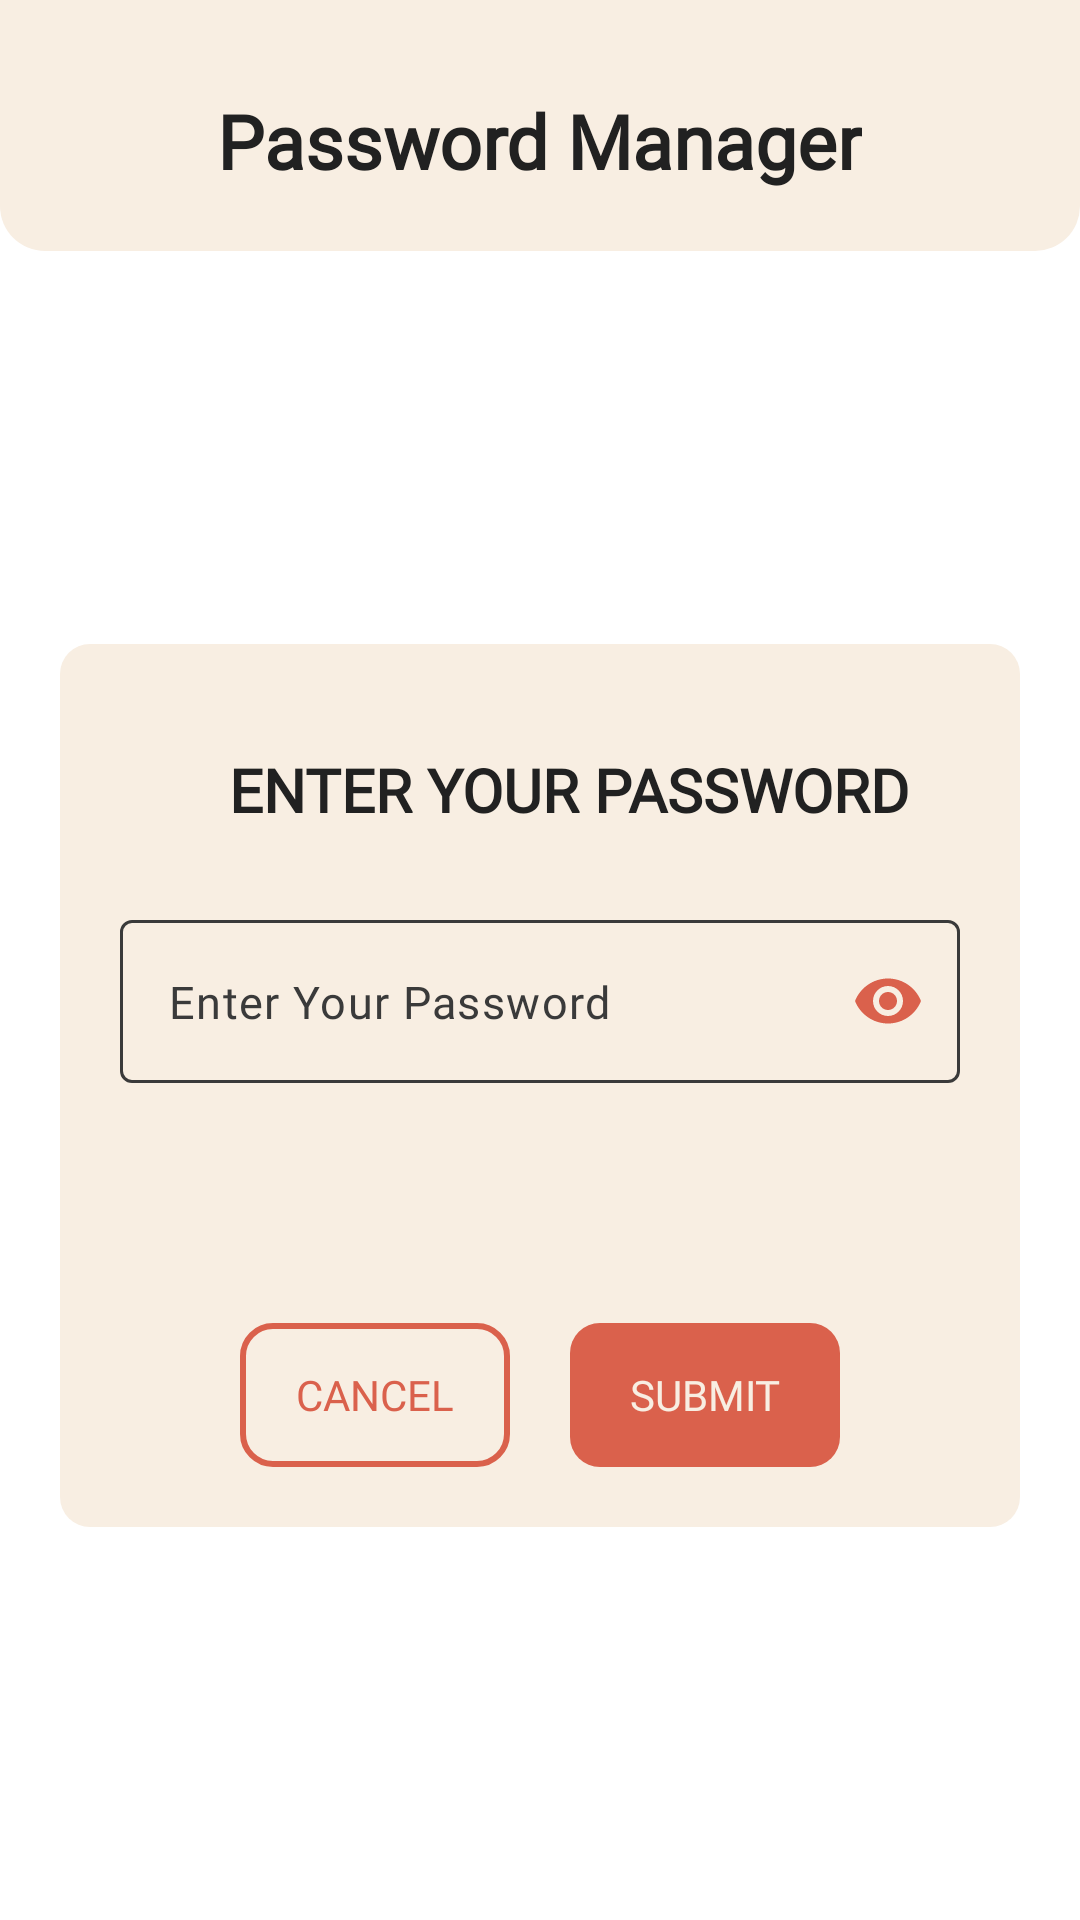

Produce the Android XML layout that renders to this screen, including the resource entries it uses.
<!-- AndroidManifest.xml: application theme Theme.PasswordManager -->
<!-- res/layout/fragment_app_password.xml -->
<?xml version="1.0" encoding="utf-8"?>
<androidx.constraintlayout.widget.ConstraintLayout xmlns:android="http://schemas.android.com/apk/res/android"
    xmlns:app="http://schemas.android.com/apk/res-auto"
    xmlns:tools="http://schemas.android.com/tools"
    android:layout_width="match_parent"
    android:layout_height="match_parent"
    android:background="?attr/myWindowBackground"
    tools:context=".fragments.AppPasswordFragment">


    <LinearLayout
        android:id="@+id/ll_top"
        android:layout_width="match_parent"
        android:layout_height="wrap_content"
        android:background="@drawable/title_bar_backgroud"
        android:gravity="center"
        android:orientation="vertical"

        app:layout_constraintEnd_toEndOf="parent"
        app:layout_constraintStart_toStartOf="parent"
        app:layout_constraintTop_toTopOf="parent">



        <TextView
            android:layout_width="wrap_content"
            android:layout_height="wrap_content"
            android:layout_marginTop="30dp"
            android:layout_marginBottom="20dp"
            android:fontFamily="@font/roboto_bold"
            android:text="@string/app_name"
            android:textSize="25sp"

            android:textColor="?attr/myPrimaryTextColor"
            android:textStyle="bold" />


    </LinearLayout>




    <androidx.constraintlayout.widget.ConstraintLayout
        android:layout_width="match_parent"
        android:layout_height="wrap_content"
        app:layout_constraintEnd_toEndOf="parent"
        app:layout_constraintStart_toStartOf="parent"
        app:layout_constraintBottom_toBottomOf="parent"
        android:layout_marginHorizontal="20dp"
        android:background="@drawable/popup_background_all_corner"
        app:layout_constraintTop_toBottomOf="@id/ll_top">


        <LinearLayout
            android:id="@+id/ll_et"
            android:layout_width="match_parent"
            android:layout_height="wrap_content"
            android:layout_marginTop="35dp"
            android:gravity="center"
            android:orientation="vertical"
            app:layout_constraintTop_toTopOf="parent"
            app:layout_constraintStart_toStartOf="parent"
            app:layout_constraintEnd_toEndOf="parent"
            >

            <TextView
                android:id="@+id/tv_heading"
                android:layout_width="wrap_content"
                android:layout_height="wrap_content"
                android:layout_marginLeft="10dp"
                android:layout_marginBottom="20dp"
                android:text="@string/enter_your_password"
                android:textAllCaps="true"
                android:fontFamily="@font/roboto_bold"
                android:textColor="?attr/myPrimaryTextColor"
                android:textSize="20sp"
                android:textStyle="bold" />

            <TextView

                android:visibility="gone"
                android:id="@+id/tv_desc"
                android:layout_width="wrap_content"
                android:layout_height="wrap_content"
                android:layout_marginLeft="10dp"
                android:layout_marginBottom="10dp"
                android:text=""
                android:textAllCaps="true"
                android:textColor="?attr/mySecondaryTextColor"
                android:textSize="10sp"
                />

            <LinearLayout
                android:layout_width="match_parent"
                android:layout_height="wrap_content"
                android:orientation="horizontal">

                <com.google.android.material.textfield.TextInputLayout
                    android:paddingHorizontal="10dp"
                    android:layout_width="0dp"
                    android:layout_height="wrap_content"
                    android:layout_margin="10dp"
                    android:layout_marginTop="20dp"
                    android:layout_weight="3"
                    android:textColorHint="?attr/mySecondaryTextColor"
                    app:boxStrokeColor="@color/edit_text_background"
                    app:cursorColor="?attr/my_icon_front_color"
                    app:hintEnabled="false"
                    app:hintTextColor="@color/white"
                    app:startIconTint="@color/white"
                    app:passwordToggleTint="?attr/my_icon_front_color"
                    app:passwordToggleEnabled="true"
                    app:endIconTint="?attr/my_icon_front_color"
                    app:passwordToggleContentDescription="@string/delete"

                    >

                    <androidx.appcompat.widget.AppCompatEditText
                        android:id="@+id/et_password"
                        android:inputType="textPassword"
                        android:layout_width="match_parent"
                        android:layout_height="wrap_content"
                        android:hint="@string/enter_your_password"
                        android:imeOptions="actionSearch"
                        android:lines="1"
                        android:fontFamily="@font/roboto_regular"
                        android:text=""
                        android:textColor="?attr/myPrimaryTextColor"
                        android:textColorHint="?attr/mySecondaryTextColor"
                        android:textSize="15sp" />


                </com.google.android.material.textfield.TextInputLayout>


            </LinearLayout>


        </LinearLayout>


        <LinearLayout
            app:layout_constraintTop_toBottomOf="@id/ll_et"
            android:layout_marginTop="50dp"
            android:layout_width="match_parent"
            android:layout_height="wrap_content"
            android:orientation="horizontal"
            android:layout_marginRight="40dp"
            android:layout_marginLeft="40dp"
            android:padding="10dp">


            <androidx.appcompat.widget.AppCompatButton
                android:id="@+id/cancel_button"
                android:layout_width="0dp"
                android:layout_height="wrap_content"
                android:layout_margin="10dp"
                android:layout_weight="1"
                android:fontFamily="@font/roboto_medium"
                android:background="@drawable/ripple_effect_btn_red"
                android:text="@string/cancel"
                android:textColor="?attr/my_icon_front_color" />

            <androidx.appcompat.widget.AppCompatButton
                android:id="@+id/save_btn"
                android:layout_width="0dp"
                android:layout_height="wrap_content"
                android:layout_margin="10dp"
                android:layout_weight="1"
                android:background="@drawable/positive_btn"
                android:text="@string/submit"
                android:fontFamily="@font/roboto_medium"
                android:textColor="?attr/myTabBackgroundColor" />


        </LinearLayout>
    </androidx.constraintlayout.widget.ConstraintLayout>










</androidx.constraintlayout.widget.ConstraintLayout>
<!-- resources referenced by this layout -->
<resources>
  <color name="white">#FFFFFFFF</color>
  <!-- drawable popup_background_all_corner (drawable) -->
  <?xml version="1.0" encoding="utf-8"?>
  <ripple xmlns:android="http://schemas.android.com/apk/res/android"
  
      android:color="?attr/my_ripple_color">
  
      <item>
          <shape android:shape="rectangle">
              <solid android:color="@android:color/transparent" />
          </shape>
      </item>
      <item>
          <shape android:shape="rectangle">
              <solid android:color="?attr/myTabBackgroundColor" />
              <corners android:radius="10dp" />
  
          </shape>
      </item>
  
  </ripple>
  <!-- drawable positive_btn (drawable) -->
  <?xml version="1.0" encoding="utf-8"?>
  <ripple xmlns:android="http://schemas.android.com/apk/res/android"
  
      android:color="#374C1D">
  
  
  
      <item>
          <shape android:shape="rectangle">
              <solid android:color="@android:color/transparent" />
          </shape>
  
  
      </item>
      <item>
          <shape android:shape="rectangle">
              <solid android:color="?attr/my_icon_front_color" />
              <corners android:radius="10dp" />
  
          </shape>
      </item>
  
  </ripple>
  <!-- drawable ripple_effect_btn_red (drawable) -->
  <?xml version="1.0" encoding="utf-8"?>
  <ripple xmlns:android="http://schemas.android.com/apk/res/android"
  
      android:color="#3C0B10">
  
  
  
      <item>
          <shape android:shape="rectangle">
              <solid android:color="@android:color/transparent" />
          </shape>
  
  
      </item>
      <item>
          <shape android:shape="rectangle">
              <stroke android:color="?attr/my_icon_front_color" android:width="2dp"/>
              <corners android:radius="10dp" />
  
          </shape>
      </item>
  
  </ripple>
  <!-- drawable title_bar_backgroud (drawable) -->
  <?xml version="1.0" encoding="utf-8"?>
  <shape xmlns:android="http://schemas.android.com/apk/res/android"
      android:shape="rectangle">
      <solid android:color="?attr/myTabBackgroundColor" />
      <corners android:bottomLeftRadius="15dp" android:bottomRightRadius="15dp" />
  </shape>
  <string name="app_name">Password Manager</string>
  <string name="cancel">Cancel</string>
  <string name="delete">Delete</string>
  <string name="enter_your_password">Enter Your Password</string>
  <string name="submit">Submit</string>
  <color name="purple_500">#FF6200EE</color>
  <color name="purple_700">#FF3700B3</color>
  <color name="black">#FF000000</color>
  <color name="defaultTabBackgroundColor">#F8EEE2</color>
  <color name="defaultBackgroundColor">#FFFFFF</color>
  <color name="defaultTabTextColor">#403B36</color>
  <color name="defaultTabTextSelectedColor">#DA614C</color>
  <color name="defaultTabIndicatorColor">#DA614C</color>
  <color name="defaultPrimaryText">#212121</color>
  <color name="defaultSecondaryText">#3A3A3A</color>
  <color name="defaultIconFrontColor">#DA614C</color>
  <color name="defaultRipppleColor">#CFEAD2</color>
  <!-- drawable background_btn_green (drawable) -->
  <?xml version="1.0" encoding="utf-8"?>
  <layer-list xmlns:android="http://schemas.android.com/apk/res/android">
      <item>
          <shape android:shape="rectangle">
              <solid android:color="@android:color/transparent" />
          </shape>
  
  
      </item>
  
      <item>
  
          <shape android:shape="rectangle">
              <solid android:color="?attr/myTabBackgroundColor" />
              <corners android:radius="10dp" />
  
  
          </shape>
      </item>
  
  </layer-list>
</resources>
